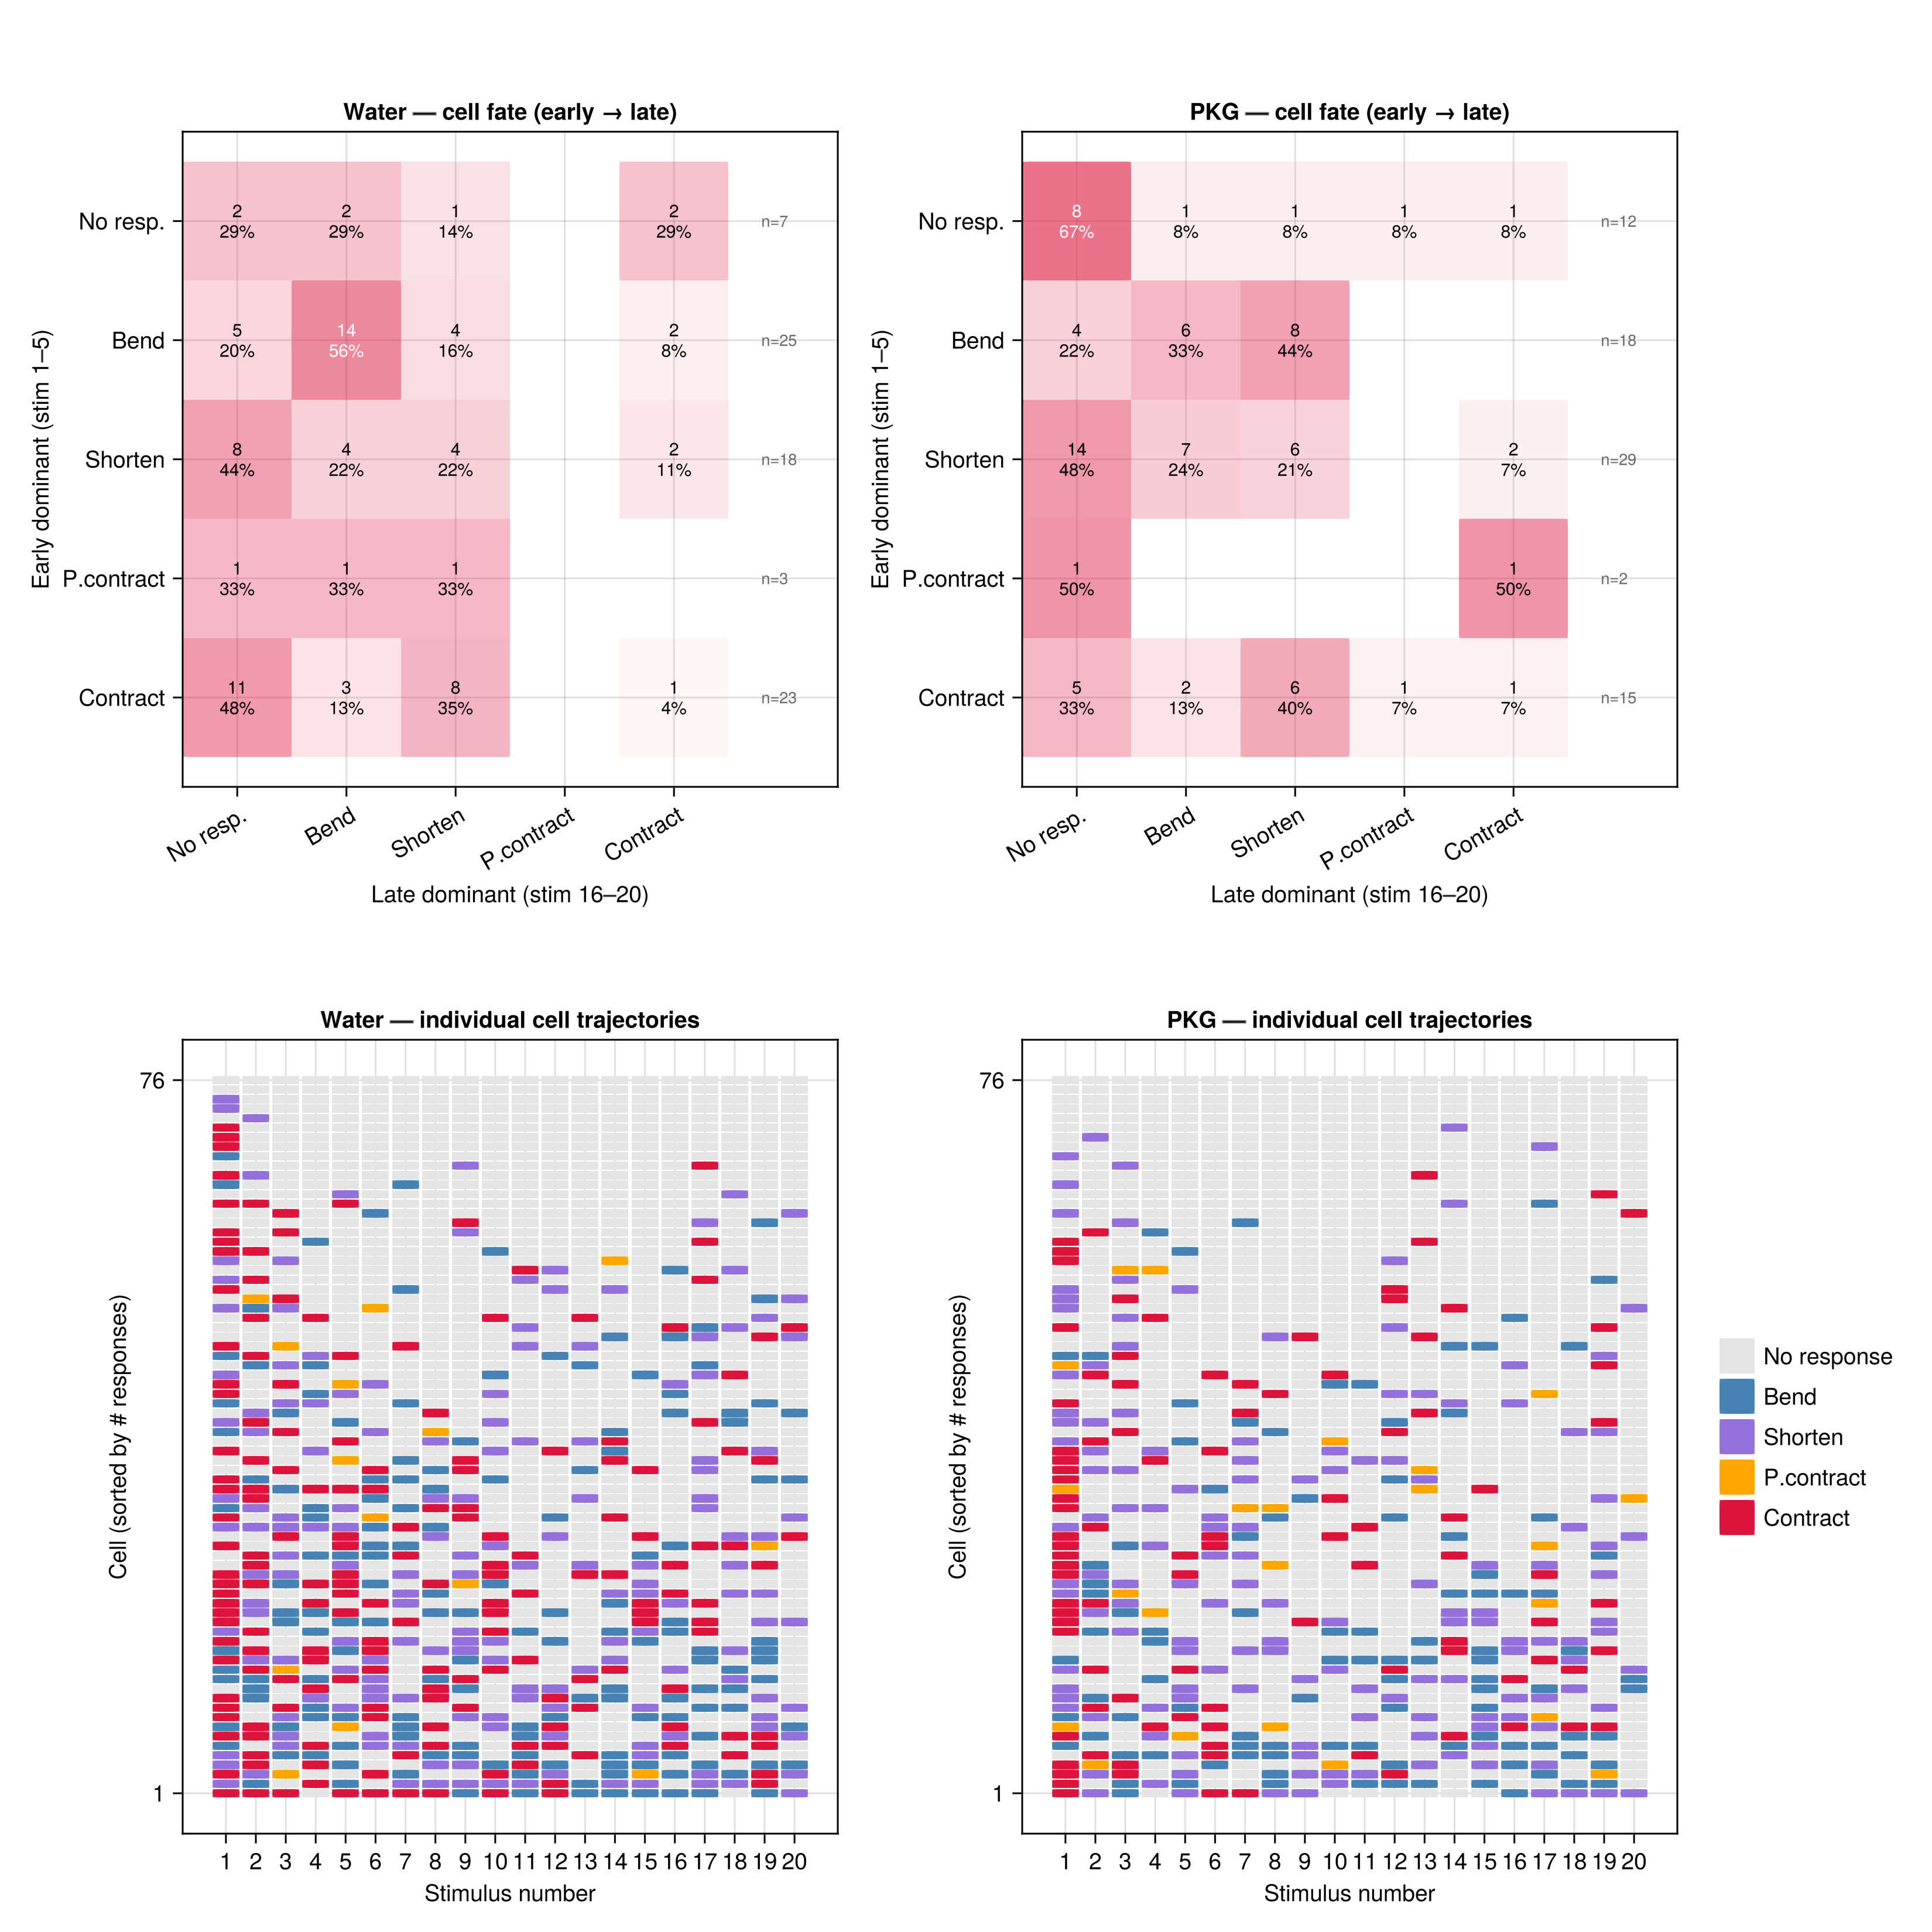

Julia code for this plot:
using CSV, DataFrames, Statistics, GLMakie

GLMakie.activate!(visible = false)

df = CSV.read("../data/PKG_0803.csv", DataFrame)
df = subset(df, :response => x -> .!isnan.(x))

subtypes = [:bend, :shorten, :partial_contract, :contract]
labels   = ["Bend", "Shorten", "P.contract", "Contract"]
colors   = [:steelblue, :mediumpurple, :orange, :crimson]
state_labels = ["No resp.", "Bend", "Shorten", "P.contract", "Contract"]
n_states = 5

function dominant_subtype(rows)
    total_resp = sum(rows.response)
    if total_resp == 0
        return 0
    end
    counts = [sum(rows[!, st]) for st in subtypes]
    _, idx = findmax(counts)
    return idx
end

function build_transitions(sub)
    sub = copy(sub)
    sub.cell_id = collect(zip(sub.fold_name, sub.cell_number))
    cells = unique(sub.cell_id)

    early_dom = Int[]
    late_dom  = Int[]
    for c in cells
        crows = subset(sub, :cell_id => x -> x .== Ref(c))
        e = subset(crows, :stimulus => x -> x .<= 5)
        l = subset(crows, :stimulus => x -> x .>= 16)
        push!(early_dom, dominant_subtype(e))
        push!(late_dom, dominant_subtype(l))
    end

    trans = zeros(Int, n_states, n_states)
    for i in eachindex(cells)
        from = early_dom[i] + 1
        to   = late_dom[i] + 1
        trans[from, to] += 1
    end

    trans_pct = zeros(n_states, n_states)
    for i in 1:n_states
        row_total = sum(trans[i, :])
        if row_total > 0
            trans_pct[i, :] = trans[i, :] ./ row_total .* 100
        end
    end

    return trans, trans_pct
end

function plot_heatmap!(ax, trans, trans_pct)
    for i in 1:n_states, j in 1:n_states
        val = trans_pct[i, j]
        poly!(ax, Rect(j - 0.5, i - 0.5, 1, 1),
            color = (:crimson, val / 100 * 0.9))
        count = trans[i, j]
        if count > 0
            text!(ax, j, i, text = "$(count)\n$(round(Int, val))%",
                align = (:center, :center), fontsize = 10,
                color = val > 50 ? :white : :black)
        end
    end
    for i in 1:n_states
        text!(ax, n_states + 0.8, i,
            text = "n=$(sum(trans[i,:]))",
            align = (:left, :center), fontsize = 9, color = :gray40)
    end
    xlims!(ax, 0.5, n_states + 1.5)
end

water = subset(df, :condition => x -> x .== "water")
pkg   = subset(df, :condition => x -> x .== "PKG")

tw, twp = build_transitions(water)
tp, tpp = build_transitions(pkg)

# --- Figure ---
fig = Figure(size = (1100, 1100), fontsize = 13)

# Row 1: heatmaps side by side
for (col, trans, trans_pct, name) in [(1, tw, twp, "Water"), (2, tp, tpp, "PKG")]
    ax = Axis(fig[1, col],
        title = "$name — cell fate (early → late)",
        xlabel = "Late dominant (stim 16–20)",
        ylabel = "Early dominant (stim 1–5)",
        xticks = (1:n_states, state_labels),
        yticks = (1:n_states, state_labels),
        yreversed = true,
        aspect = 1,
        xticklabelrotation = π/6)
    plot_heatmap!(ax, trans, trans_pct)
end

# Row 2: per-cell heatmap (raster) for water and PKG
function build_cell_matrix(sub)
    sub = copy(sub)
    sub.cell_id = collect(zip(sub.fold_name, sub.cell_number))
    cells = unique(sub.cell_id)

    mat = zeros(Int, length(cells), 20)
    for (ci, c) in enumerate(cells)
        crows = subset(sub, :cell_id => x -> x .== Ref(c))
        for row in eachrow(crows)
            s = row.stimulus
            if row.response == 1.0
                for (si, st) in enumerate(subtypes)
                    if row[st] == 1.0
                        mat[ci, s] = si
                        break
                    end
                end
            end
        end
    end

    total_resp = vec(sum(mat .> 0, dims=2))
    order = sortperm(total_resp, rev=true)
    return mat[order, :]
end

state_colors = [:gray90, :steelblue, :mediumpurple, :orange, :crimson]

for (col, sub_df, name) in [(1, water, "Water"), (2, pkg, "PKG")]
    mat = build_cell_matrix(sub_df)
    n_cells = size(mat, 1)

    ax = Axis(fig[2, col],
        title = "$name — individual cell trajectories",
        xlabel = "Stimulus number",
        ylabel = "Cell (sorted by # responses)",
        xticks = 1:20,
        yticks = ([1, n_cells], ["1", "$n_cells"]))

    for ci in 1:n_cells, si in 1:20
        v = mat[ci, si]
        poly!(ax, Rect(si - 0.45, ci - 0.45, 0.9, 0.9),
            color = state_colors[v + 1])
    end
end

# shared legend for rasters
leg_elems = [PolyElement(color = c) for c in state_colors]
Legend(fig[2, 3],
    leg_elems,
    ["No response", labels...],
    framevisible = false)

save("pkg_cell_trajectories.png", fig, px_per_unit = 3)
println("Saved pkg_cell_trajectories.png")

# --- Print summaries ---
for (name, trans) in [("Water", tw), ("PKG", tp)]
    println("\n--- $name: cells that contracted early ---")
    n_ce = sum(trans[5, :])
    if n_ce > 0
        for j in 1:n_states
            c = trans[5, j]
            println("  → $(state_labels[j]): $c ($(round(c/n_ce*100, digits=1))%)")
        end
    end
end
